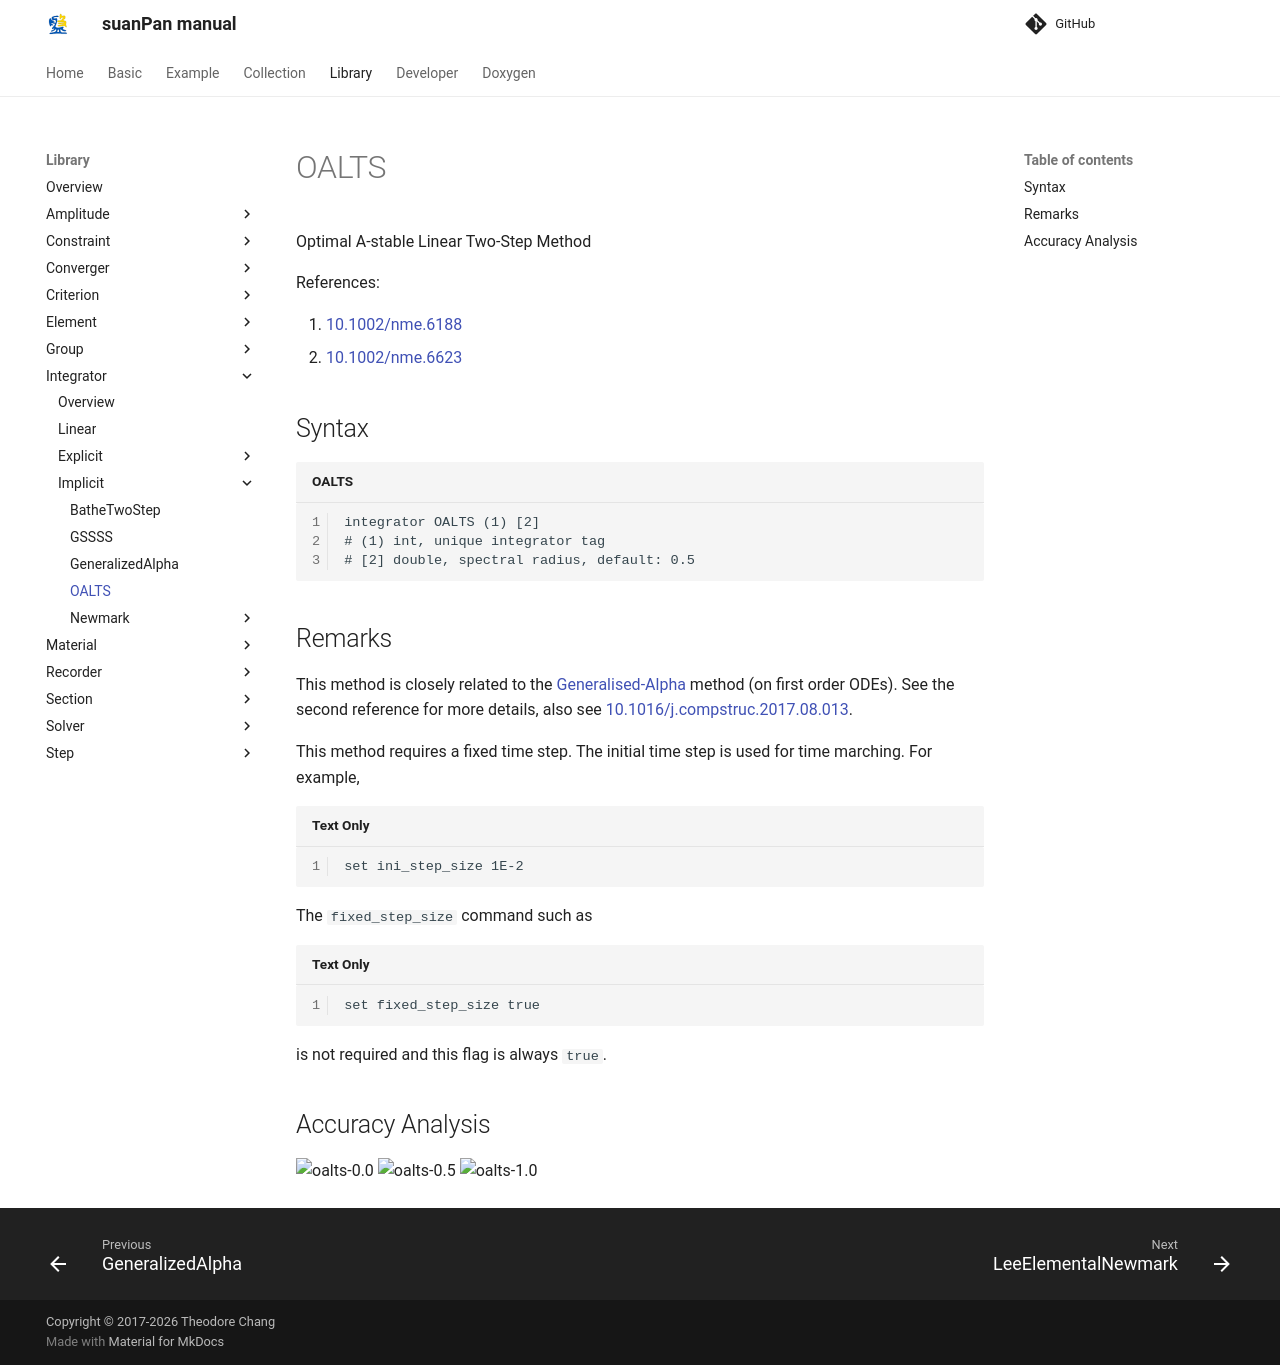

repository: TLCFEM/suanPan-manual · page: 4.4/Library/Integrator/Implicit/OALTS/index.html · generator: mkdocs

# OALTS

Optimal A-stable Linear Two-Step Method

References:

1. [10.1002/nme.6188](https://doi.org/10.1002/nme.6188)
2. [10.1002/nme.6623](https://doi.org/10.1002/nme.6623)

## Syntax

```text title="OALTS"
integrator OALTS (1) [2]
# (1) int, unique integrator tag
# [2] double, spectral radius, default: 0.5
```

## Remarks

This method is closely related to the [Generalised-Alpha](GeneralizedAlpha.md) method (on first order ODEs).
See the second reference for more details, also see [10.1016/j.compstruc.2017.08.013](https://doi.org/10.1016/j.compstruc.2017.08.013).

This method requires a fixed time step.
The initial time step is used for time marching.
For example,

```text
set ini_step_size 1E-2
```

The `fixed_step_size` command such as

```
set fixed_step_size true
```

is not required and this flag is always `true`.

## Accuracy Analysis

![oalts-0.0](oalts-0.0.svg)
![oalts-0.5](oalts-0.5.svg)
![oalts-1.0](oalts-1.0.svg)
